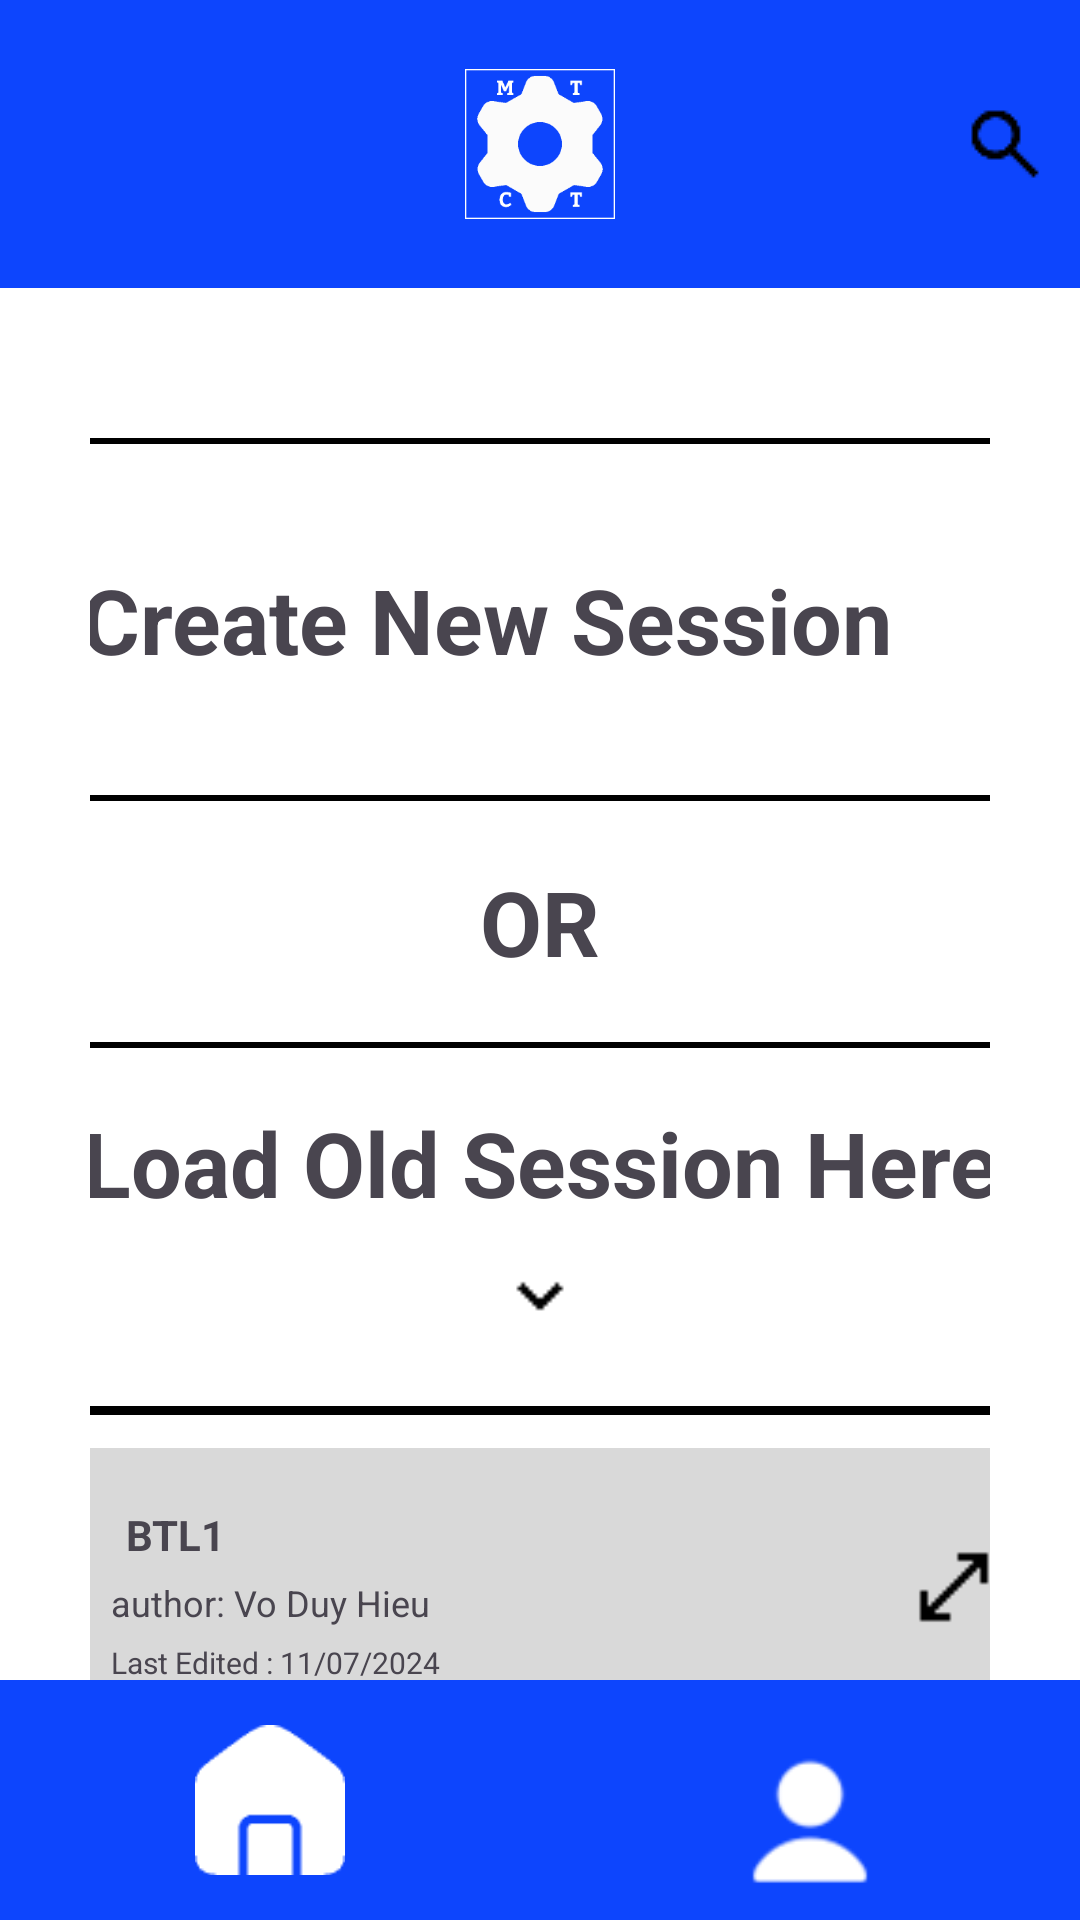

The Android layout XML behind this screen, and the referenced resources:
<!-- AndroidManifest.xml: application theme Theme.ConveyorSystemApplicationFrontend -->
<!-- res/layout/activity_user_frontpage.xml -->
<?xml version="1.0" encoding="utf-8"?>
<RelativeLayout xmlns:android="http://schemas.android.com/apk/res/android"
    android:layout_width="match_parent"
    android:layout_height="match_parent"
    android:background="@color/white">
    
    <LinearLayout
        android:id="@+id/header"
        android:layout_width="match_parent"
        android:layout_height="96dp"
        android:background="@color/main_color"
        android:gravity="center_vertical"
        android:orientation="horizontal">

        <View
            android:layout_width="10dp"
            android:layout_height="match_parent" />

        <View
            android:layout_width="30dp"
            android:layout_height="34dp" />

        <ImageView
            android:layout_width="50dp"
            android:layout_height="50dp"

            android:layout_weight="1"
            android:src="@drawable/logo" />

        <ImageView
            android:layout_width="30dp"
            android:layout_height="34dp"
            android:src="@drawable/search" />

        <View
            android:layout_width="10dp"
            android:layout_height="match_parent" />

    </LinearLayout>

    <LinearLayout
        android:layout_width="match_parent"
        android:layout_height="wrap_content"
        android:layout_below="@id/header"
        android:layout_marginLeft="30dp"
        android:layout_marginTop="50dp"
        android:layout_marginRight="30dp"
        android:gravity="center_horizontal"
        android:orientation="vertical">

        <LinearLayout
            android:id="@+id/createBtn"
            android:layout_width="346dp"
            android:layout_height="121dp"
            android:background="@drawable/bg_button"
            android:gravity="center"
            android:orientation="horizontal"

            >

            <TextView
                android:layout_width="wrap_content"
                android:layout_height="wrap_content"
                android:text="Create New Session"
                android:textSize="30dp"
                android:textStyle="bold" />

            <View
                android:layout_width="10dp"
                android:layout_height="0dp" />

            <ImageView
                android:layout_width="25dp"
                android:layout_height="25dp"
                android:src="@drawable/arrow_forward" />

        </LinearLayout>

        <TextView
            android:layout_width="wrap_content"
            android:layout_height="wrap_content"
            android:layout_margin="20dp"
            android:text="OR"
            android:textSize="30dp"
            android:textStyle="bold" />
        

        <LinearLayout
            android:layout_width="346dp"
            android:layout_height="447dp"
            android:layout_marginLeft="8dp"
            android:layout_marginRight="8dp"
            android:background="@drawable/bg_button"
            android:orientation="vertical">

            <LinearLayout
                android:layout_width="match_parent"
                android:layout_height="wrap_content"
                android:gravity="center"
                android:orientation="vertical"
                android:padding="20dp"

                >

                <TextView
                    android:layout_width="match_parent"
                    android:layout_height="wrap_content"
                    android:gravity="center"
                    android:text="Load Old Session Here"
                    android:textSize="30dp"
                    android:textStyle="bold" />

                <ImageView
                    android:layout_width="30dp"
                    android:layout_height="30dp"
                    android:layout_marginTop="10dp"
                    android:src="@drawable/stat_minus" />

            </LinearLayout>

            <View
                android:layout_width="match_parent"
                android:layout_height="3dp"
                android:layout_margin="1dp"
                android:background="#000000" />

            <LinearLayout

                android:layout_width="match_parent"
                android:layout_height="wrap_content"
                android:orientation="vertical">

                <LinearLayout
                    android:layout_width="match_parent"
                    android:layout_height="93dp"
                    android:layout_margin="10dp"
                    android:background="@drawable/grey_container"
                    android:gravity="center_vertical"
                    android:orientation="horizontal">

                    <LinearLayout
                        android:layout_width="wrap_content"
                        android:layout_height="wrap_content"
                        android:orientation="vertical"
                        android:padding="10dp">

                        <TextView
                            android:layout_width="wrap_content"
                            android:layout_height="wrap_content"
                            android:padding="5dp"
                            android:text="BTL1"
                            android:textStyle="bold" />

                        <TextView
                            android:layout_width="wrap_content"
                            android:layout_height="wrap_content"
                            android:text="author: Vo Duy Hieu"
                            android:textSize="12sp"

                            />

                        <View
                            android:layout_width="0dp"
                            android:layout_height="5dp" />

                        <TextView
                            android:layout_width="wrap_content"
                            android:layout_height="wrap_content"
                            android:text="Last Edited : 11/07/2024"
                            android:textSize="10sp"

                            />
                    </LinearLayout>

                    <View
                        android:layout_width="0dp"
                        android:layout_height="match_parent"
                        android:layout_weight="1" />

                    <ImageView
                        android:layout_width="30dp"
                        android:layout_height="30dp"
                        android:src="@drawable/open_in_full" />

                </LinearLayout>

            </LinearLayout>

        </LinearLayout>

    </LinearLayout>

    
    <LinearLayout
        android:id="@+id/bottomBar"
        android:layout_width="match_parent"
        android:layout_height="80dp"
        android:layout_alignParentBottom="true"
        android:background="@color/main_color"
        android:orientation="horizontal">

        <ImageView
            android:id="@+id/create_session_frame"
            android:layout_width="match_parent"
            android:layout_height="match_parent"
            android:contentDescription="Home"
            android:padding="15dp"
            android:layout_weight="1"
            android:src="@drawable/ic_home" />

        <ImageView
            android:id="@+id/user_profile_frame"
            android:layout_width="match_parent"
            android:layout_height="match_parent"
            android:contentDescription="User"
            android:padding="10dp"
            android:layout_weight="1"
            android:src="@drawable/ic_user" />

    </LinearLayout>

</RelativeLayout>
<!-- resources referenced by this layout -->
<resources>
  <color name="main_color">#0D45FD</color>
  <color name="white">#FFFFFFFF</color>
  <!-- drawable bg_button (drawable) -->
  <shape xmlns:android="http://schemas.android.com/apk/res/android"
      android:shape="rectangle">
      <solid android:color="#FFFF" />
      <stroke
          android:color="#000000"
           android:width="2dp"
      />
  
      <corners android:radius="16dp" />
  </shape>
  <!-- drawable grey_container (drawable) -->
  <shape xmlns:android="http://schemas.android.com/apk/res/android">
      <solid android:color="#D9D9D9"/>
      <corners android:radius="10dp"/>
      <padding android:left="10dp" android:right="10dp"/>
  
  </shape>
  <!-- drawable ic_home: png bitmap (drawable, 618 bytes) -->
  <!-- drawable ic_user: png bitmap (drawable, 1180 bytes) -->
  <!-- drawable logo: png bitmap (drawable, 3263 bytes) -->
  <!-- drawable open_in_full: png bitmap (drawable, 286 bytes) -->
  <!-- drawable search: png bitmap (drawable, 460 bytes) -->
  <!-- drawable stat_minus: png bitmap (drawable, 245 bytes) -->
  <style name="Theme.ConveyorSystemApplicationFrontend" parent="Base.Theme.ConveyorSystemApplicationFrontend" />
  <style name="Base.Theme.ConveyorSystemApplicationFrontend" parent="Theme.Material3.DayNight.NoActionBar">
          
          
      </style>
</resources>
